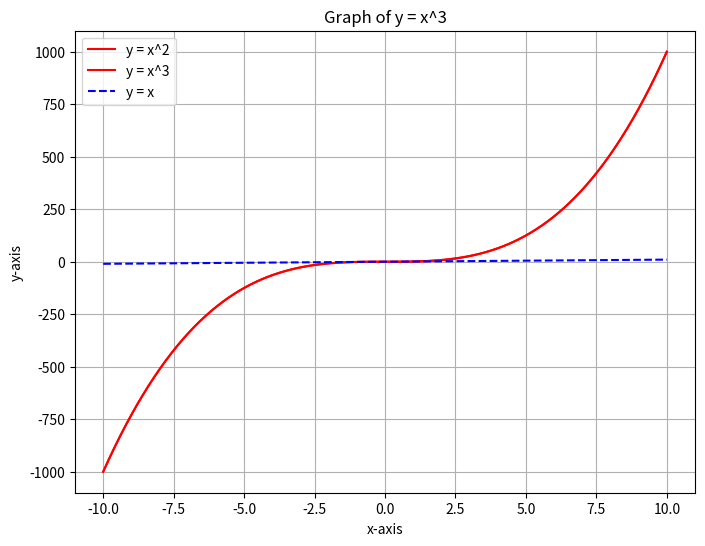

The matplotlib source for this figure:
import matplotlib.pyplot as plt
import numpy as np

# 1. 그래프를 그릴 x값의 범위를 생성합니다.
# -10부터 10까지 100개의 점을 생성합니다.
x = np.linspace(-10, 10, 100)

# 2. y = x^2 함수를 계산합니다.
# Python에서 제곱은 ** 연산자를 사용합니다.
y = x**2
# 2. y = x^3 함수를 계산합니다.
# Python에서 세제곱은 ** 연산자를 사용합니다.
y = x**3

# 3. 그래프를 생성하고 크기를 조절합니다.
plt.figure(figsize=(8, 6))

# 4. plot 함수를 사용하여 x, y 데이터를 그래프에 그립니다.
# 'color' 인자를 'red'로 설정하여 선 색상을 빨간색으로 지정합니다.
plt.plot(x, y, color='red', label='y = x^2')
plt.plot(x, y, color='red', label='y = x^3')

# y=x 함수를 파란색 점선으로 추가합니다.
# linestyle='--'는 점선을 의미합니다.
plt.plot(x, x, color='blue', linestyle='--', label='y = x')

# 5. 그래프의 제목과 축 레이블을 추가합니다.
plt.title('Graph of y = x^2 and y = x')
plt.title('Graph of y = x^3')
plt.xlabel('x-axis')
plt.ylabel('y-axis')
plt.grid(True) # 가독성을 위해 그리드를 추가합니다.
plt.legend()   # 범례를 표시합니다.

# 6. 그래프 창을 화면에 보여줍니다.
plt.show()
